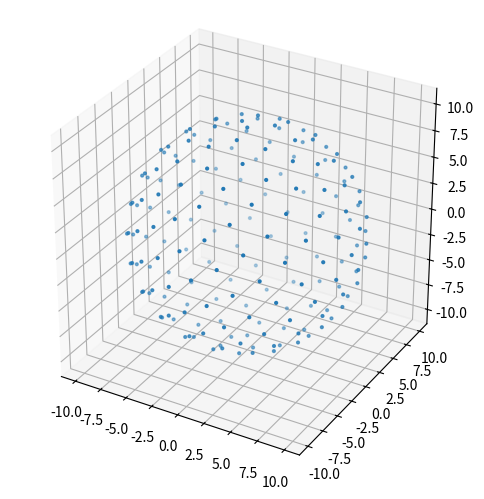

Write Python code to recreate this figure.
# [redacted]
import numpy as np
import matplotlib.pyplot as plt

def fibonacci_sphere_points(N, radius=1.0):
    points = []
    golden_angle = np.pi * (3 - np.sqrt(5))  # ~2.39996

    for i in range(N):
        z = 1 - (2 * i) / (N - 1)  # z from 1 to -1
        theta = golden_angle * i
        xy_radius = np.sqrt(1 - z**2)

        x = np.cos(theta) * xy_radius
        y = np.sin(theta) * xy_radius

        # Scale by radius
        points.append((radius * x, radius * y, radius * z))
    return np.array(points)

# Parameters
N = 200
r = 10.0

# Generate points
points = fibonacci_sphere_points(N, r)

#save the generated points into xxx.dat file:
np.savetxt("points_coor.dat", points, fmt="%.6f", delimiter="\t", header="# x_coor y_coor z_coor", comments="")

# Plotting
fig = plt.figure(figsize=(6, 6))
ax = fig.add_subplot(111, projection='3d')
ax.scatter(points[:, 0], points[:, 1], points[:, 2], s=4)
ax.set_box_aspect([1, 1, 1])
plt.savefig("points.png", dpi=300, bbox_inches='tight')
plt.show()
